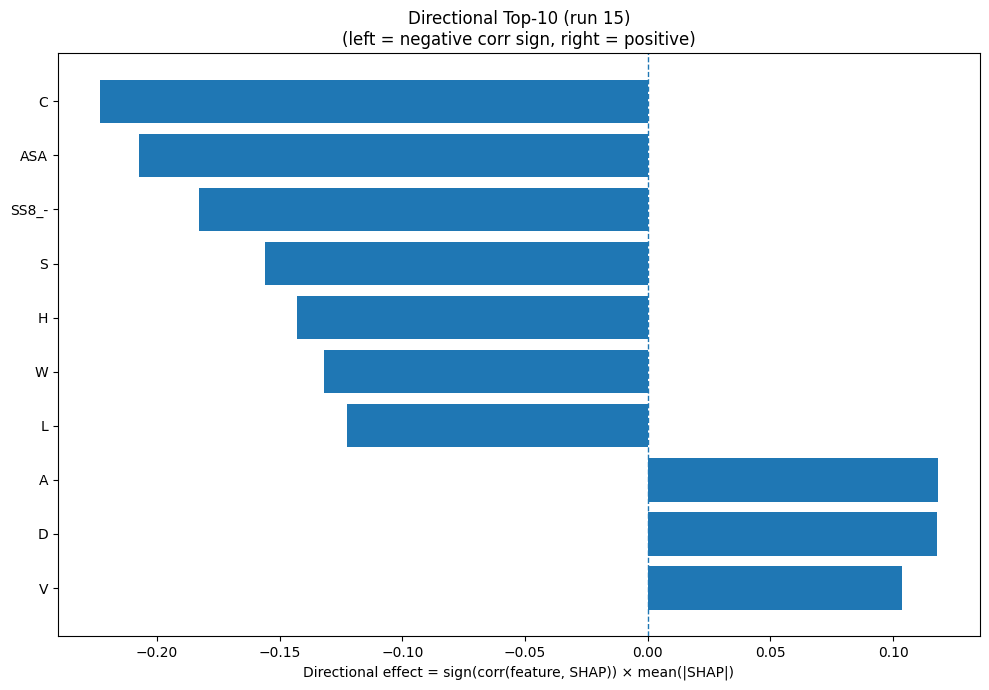

Source data for this figure (header and first rows):
Index, Feature, CorrSign, MeanAbsSHAP, DirectionalEffect
1, C, -1.0, 0.2233, -0.2233
31, ASA, -1.0, 0.2073, -0.2073
30, SS8_-, -1.0, 0.1829, -0.1829
15, S, -1.0, 0.156, -0.156
6, H, -1.0, 0.1427, -0.1427
18, W, -1.0, 0.132, -0.132
9, L, -1.0, 0.1225, -0.1225
0, A, 1.0, 0.1184, 0.1184
2, D, 1.0, 0.1179, 0.1179
17, V, 1.0, 0.1036, 0.1036
8, K, 1.0, 0.0668, 0.0668
7, I, 1.0, 0.06521, 0.06521
12, P, -1.0, 0.05954, -0.05954
5, G, 1.0, 0.05503, 0.05503
29, SS8_S, 1.0, 0.05271, 0.05271
11, N, 1.0, 0.04974, 0.04974
24, SS8_E, 1.0, 0.03768, 0.03768
21, SS3_E, -1.0, 0.02973, -0.02973
22, SS3_C, -1.0, 0.02661, -0.02661
3, E, 1.0, 0.02343, 0.02343
25, SS8_G, 1.0, 0.01832, 0.01832
10, M, -1.0, 0.01754, -0.01754
19, Y, 1.0, 0.01743, 0.01743
27, SS8_B, 1.0, 0.0171, 0.0171
13, Q, -1.0, 0.01583, -0.01583
20, SS3_H, 1.0, 0.01463, 0.01463
14, R, 1.0, 0.01211, 0.01211
28, SS8_T, 1.0, 0.01176, 0.01176
33, AROM, -1.0, 0.008874, -0.008874
16, T, -1.0, 0.008092, -0.008092
23, SS8_H, -1.0, 0.005818, -0.005818
26, SS8_I, 1.0, 0.00572, 0.00572
4, F, -1.0, 0.004265, -0.004265
32, GRAVY, 1.0, 0.003639, 0.003639
